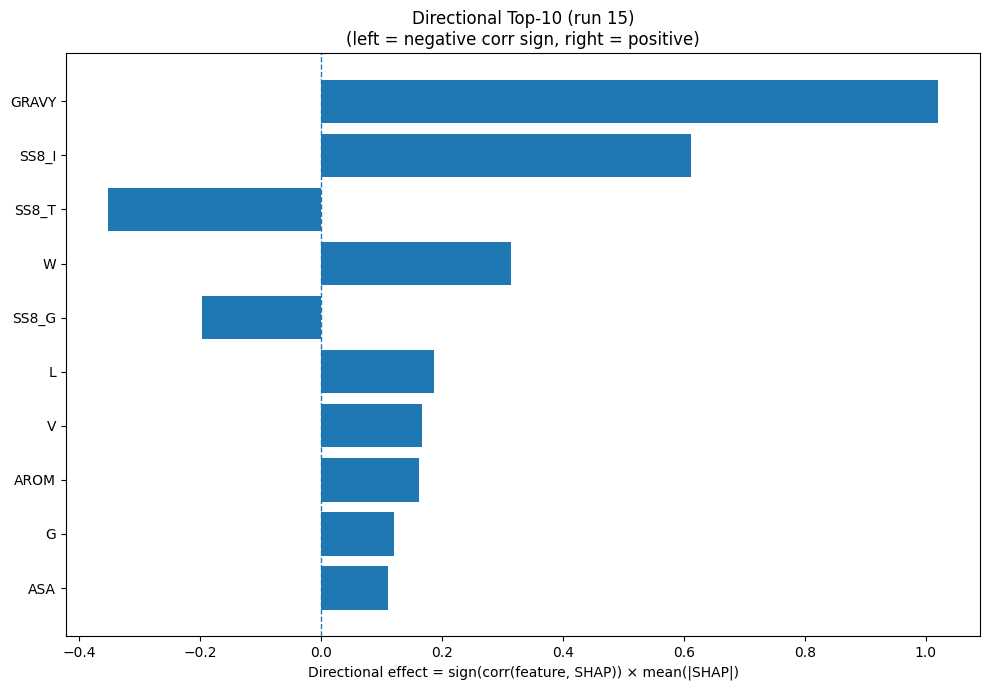

The file beside this chart, header and first rows:
Index, Feature, CorrSign, MeanAbsSHAP, DirectionalEffect
32, GRAVY, 1.0, 1.021, 1.021
26, SS8_I, 1.0, 0.6109, 0.6109
28, SS8_T, -1.0, 0.3529, -0.3529
18, W, 1.0, 0.3138, 0.3138
25, SS8_G, -1.0, 0.1977, -0.1977
9, L, 1.0, 0.187, 0.187
17, V, 1.0, 0.166, 0.166
33, AROM, 1.0, 0.1621, 0.1621
5, G, 1.0, 0.1213, 0.1213
31, ASA, 1.0, 0.1109, 0.1109
7, I, 1.0, 0.1024, 0.1024
15, S, -1.0, 0.09381, -0.09381
23, SS8_H, 1.0, 0.0932, 0.0932
4, F, 1.0, 0.0833, 0.0833
8, K, -1.0, 0.07908, -0.07908
22, SS3_C, -1.0, 0.06915, -0.06915
12, P, 1.0, 0.06469, 0.06469
20, SS3_H, 1.0, 0.05289, 0.05289
16, T, 1.0, 0.05276, 0.05276
14, R, 1.0, 0.05104, 0.05104
10, M, 1.0, 0.0462, 0.0462
1, C, -1.0, 0.04583, -0.04583
21, SS3_E, -1.0, 0.04568, -0.04568
24, SS8_E, -1.0, 0.03923, -0.03923
13, Q, 1.0, 0.03673, 0.03673
6, H, 1.0, 0.03557, 0.03557
2, D, -1.0, 0.03465, -0.03465
3, E, -1.0, 0.02972, -0.02972
11, N, -1.0, 0.02596, -0.02596
0, A, -1.0, 0.02553, -0.02553
29, SS8_S, 1.0, 0.02381, 0.02381
27, SS8_B, -1.0, 0.02303, -0.02303
30, SS8_-, -1.0, 0.01685, -0.01685
19, Y, -1.0, 0.006222, -0.006222
